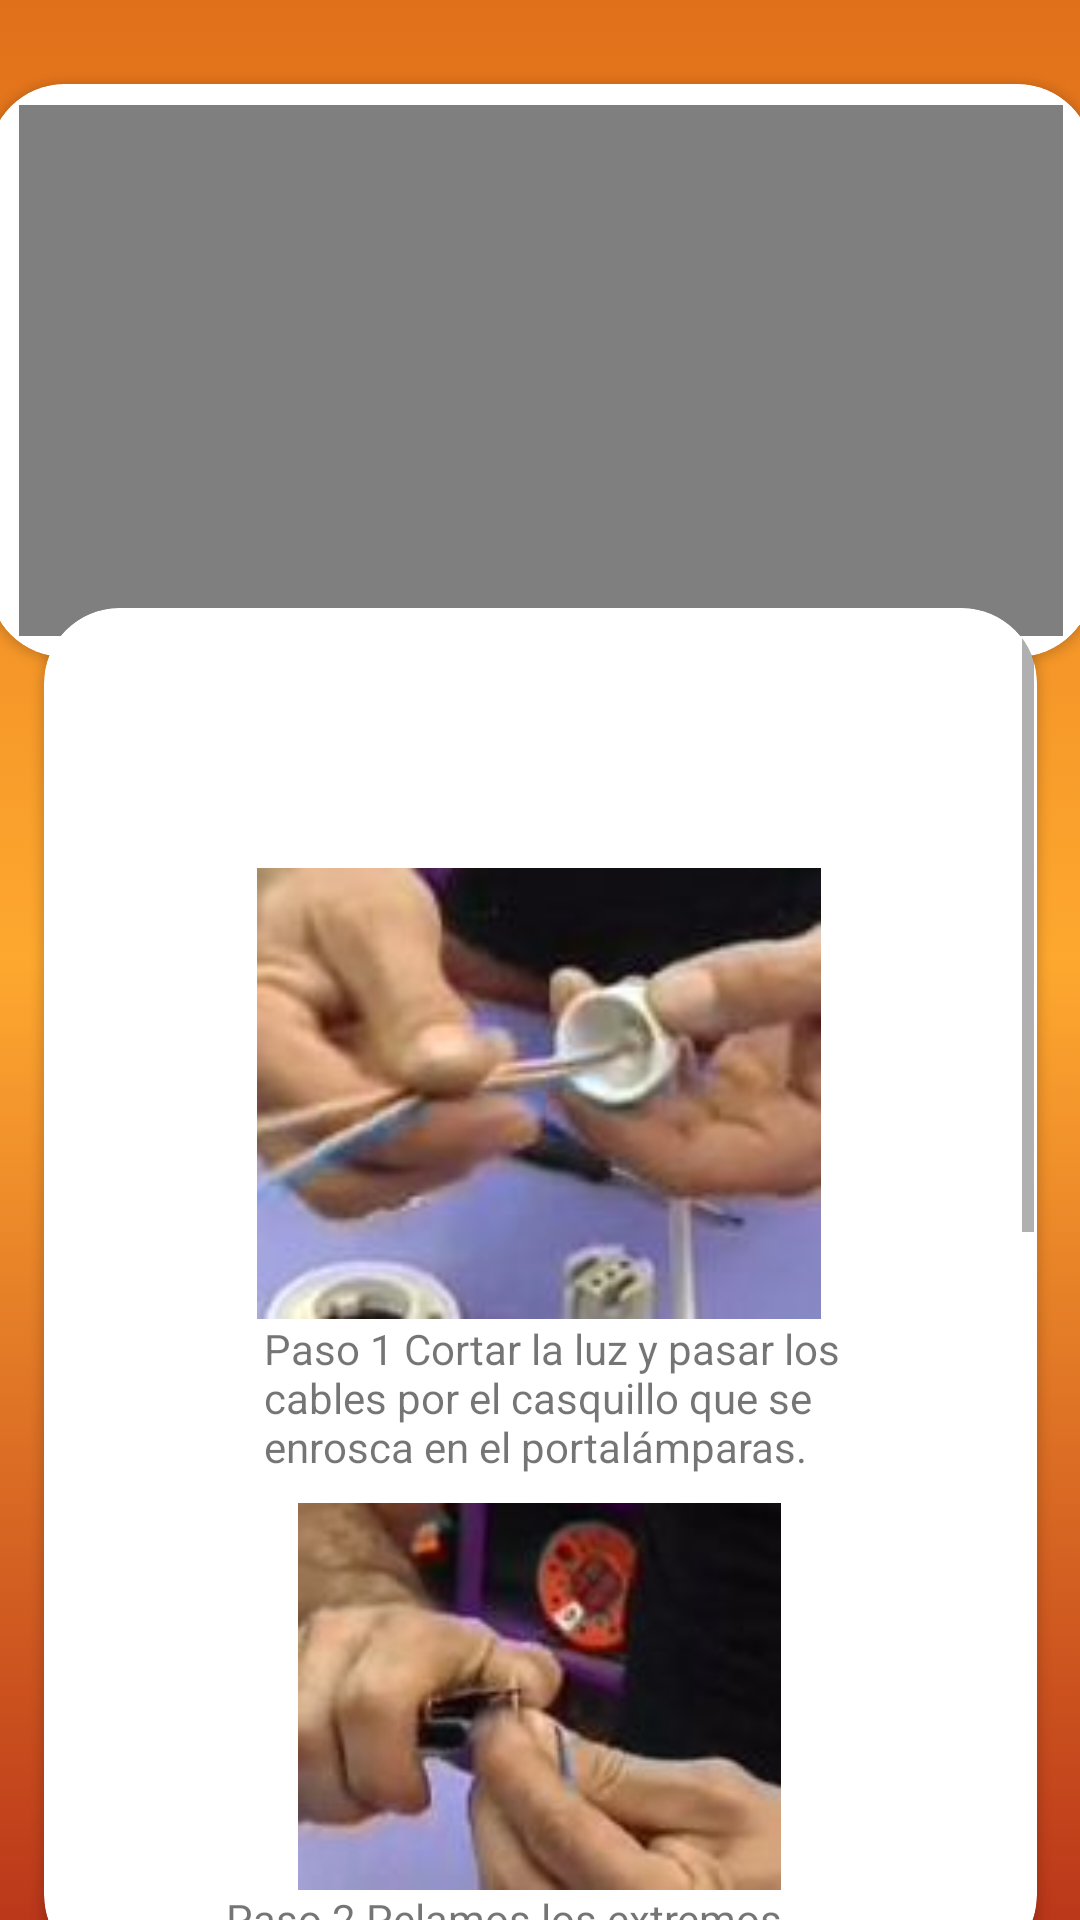

Produce the Android XML layout that renders to this screen, including the resource entries it uses.
<!-- AndroidManifest.xml: application theme Theme.Ferreteria_CarlosSerrano_JuanPabloReyes -->
<!-- res/layout/activity_luz.xml -->
<?xml version="1.0" encoding="utf-8"?>
<androidx.constraintlayout.widget.ConstraintLayout xmlns:android="http://schemas.android.com/apk/res/android"
    xmlns:app="http://schemas.android.com/apk/res-auto"
    xmlns:tools="http://schemas.android.com/tools"
    android:layout_width="match_parent"
    android:layout_height="match_parent"
    android:background="@drawable/gradient_background"
    tools:context=".Luz_act">

    <androidx.cardview.widget.CardView
        android:id="@+id/cardView13"
        android:layout_width="368dp"
        android:layout_height="191dp"
        android:layout_marginTop="28dp"
        app:cardCornerRadius="25dp"
        app:layout_constraintEnd_toEndOf="parent"
        app:layout_constraintStart_toStartOf="parent"
        app:layout_constraintTop_toTopOf="parent">

        <androidx.constraintlayout.widget.ConstraintLayout
            android:layout_width="match_parent"
            android:layout_height="match_parent">

            <VideoView
                android:id="@+id/vd4"
                android:layout_width="348dp"
                android:layout_height="177dp"
                app:layout_constraintBottom_toBottomOf="parent"
                app:layout_constraintEnd_toEndOf="parent"
                app:layout_constraintStart_toStartOf="parent"
                app:layout_constraintTop_toTopOf="parent" />
        </androidx.constraintlayout.widget.ConstraintLayout>
    </androidx.cardview.widget.CardView>

    <androidx.cardview.widget.CardView
        android:layout_width="331dp"
        android:layout_height="454dp"
        app:layout_constraintBottom_toBottomOf="parent"
        app:layout_constraintEnd_toEndOf="parent"
        app:layout_constraintStart_toStartOf="parent"
        app:layout_constraintTop_toBottomOf="@+id/cardView13"
        app:cardCornerRadius="25dp">

        <androidx.constraintlayout.widget.ConstraintLayout
            android:layout_width="match_parent"
            android:layout_height="match_parent">

            <ScrollView
                android:layout_width="329dp"
                android:layout_height="452dp"
                app:layout_constraintBottom_toBottomOf="parent"
                app:layout_constraintEnd_toEndOf="parent"
                app:layout_constraintStart_toStartOf="parent"
                app:layout_constraintTop_toTopOf="parent"
                tools:ignore="SpeakableTextPresentCheck">

                <LinearLayout
                    android:layout_width="match_parent"
                    android:layout_height="wrap_content"
                    android:orientation="vertical" >

                    <androidx.constraintlayout.widget.ConstraintLayout
                        android:layout_width="match_parent"
                        android:layout_height="match_parent">

                        <ImageView
                            android:id="@+id/imageView11"
                            android:layout_width="172dp"
                            android:layout_height="161dp"
                            app:layout_constraintEnd_toEndOf="parent"
                            app:layout_constraintStart_toStartOf="parent"
                            app:layout_constraintTop_toBottomOf="@+id/textView23"
                            app:srcCompat="@drawable/po4" />

                        <ImageView
                            android:id="@+id/imageView10"
                            android:layout_width="188dp"
                            android:layout_height="130dp"
                            app:layout_constraintEnd_toEndOf="parent"
                            app:layout_constraintStart_toStartOf="parent"
                            app:layout_constraintTop_toBottomOf="@+id/textView13"
                            app:srcCompat="@drawable/po3" />

                        <TextView
                            android:id="@+id/textView13"
                            android:layout_width="250dp"
                            android:layout_height="100dp"
                            android:text="Paso 2 Pelamos los extremos de los cables y enroscamos. No tenemos que dejar mucha cantidad de cable al descubierto puesto que los portalámparas no tienen mucha profundidad."
                            app:layout_constraintEnd_toEndOf="parent"
                            app:layout_constraintHorizontal_bias="0.755"
                            app:layout_constraintStart_toStartOf="parent"
                            app:layout_constraintTop_toBottomOf="@+id/imageView9" />

                        <ImageView
                            android:id="@+id/imageView9"
                            android:layout_width="187dp"
                            android:layout_height="129dp"
                            android:layout_marginTop="8dp"
                            app:layout_constraintEnd_toEndOf="parent"
                            app:layout_constraintHorizontal_bias="0.497"
                            app:layout_constraintStart_toStartOf="parent"
                            app:layout_constraintTop_toBottomOf="@+id/textView12"
                            app:srcCompat="@drawable/po2" />

                        <ImageView
                            android:id="@+id/imageView8"
                            android:layout_width="188dp"
                            android:layout_height="151dp"
                            app:layout_constraintBottom_toBottomOf="parent"
                            app:layout_constraintEnd_toEndOf="parent"
                            app:layout_constraintHorizontal_bias="0.496"
                            app:layout_constraintStart_toStartOf="parent"
                            app:layout_constraintTop_toTopOf="parent"
                            app:layout_constraintVertical_bias="0.102"
                            app:srcCompat="@drawable/po" />

                        <TextView
                            android:id="@+id/textView12"
                            android:layout_width="233dp"
                            android:layout_height="53dp"
                            android:text="Paso 1 Cortar la luz y pasar los cables por el casquillo que se enrosca en el portalámparas."
                            app:layout_constraintEnd_toEndOf="parent"
                            app:layout_constraintHorizontal_bias="0.752"
                            app:layout_constraintStart_toStartOf="parent"
                            app:layout_constraintTop_toBottomOf="@+id/imageView8" />

                        <TextView
                            android:id="@+id/textView23"
                            android:layout_width="210dp"
                            android:layout_height="79dp"
                            android:text="Paso 3 Abrimos los tornillos, insertamos los cables y apretamos de nuevo los tornillos para fijar los cables."
                            app:layout_constraintEnd_toEndOf="parent"
                            app:layout_constraintStart_toStartOf="parent"
                            app:layout_constraintTop_toBottomOf="@+id/imageView10" />

                        <TextView
                            android:id="@+id/textView24"
                            android:layout_width="202dp"
                            android:layout_height="90dp"
                            android:text="Paso 4 Enroscamos las dos piezas del portalámparas, la bombilla y conectamos la luz. ¡Ya tenemos instalado el portalámparas!"
                            app:layout_constraintEnd_toEndOf="parent"
                            app:layout_constraintStart_toStartOf="parent"
                            app:layout_constraintTop_toBottomOf="@+id/imageView11" />
                    </androidx.constraintlayout.widget.ConstraintLayout>
                </LinearLayout>
            </ScrollView>
        </androidx.constraintlayout.widget.ConstraintLayout>
    </androidx.cardview.widget.CardView>
</androidx.constraintlayout.widget.ConstraintLayout>
<!-- resources referenced by this layout -->
<resources>
  <!-- drawable gradient_background (drawable) -->
  <?xml version="1.0" encoding="utf-8"?>
  <selector xmlns:android="http://schemas.android.com/apk/res/android">
      <item>
          <shape>
              <gradient
                  android:startColor="#BB371A"
                  android:centerColor="#FEA82F"
                  android:endColor="#E1701A"
                  android:angle="90"/>
              <corners
                  android:radius="0dp"/>
          </shape>
      </item>
  </selector>
  <!-- drawable po: jpg bitmap (drawable, 4698 bytes) -->
  <!-- drawable po2: jpg bitmap (drawable, 4318 bytes) -->
  <!-- drawable po3: jpg bitmap (drawable, 4244 bytes) -->
  <!-- drawable po4: jpg bitmap (drawable, 3700 bytes) -->
  <style name="Theme.Ferreteria_CarlosSerrano_JuanPabloReyes" parent="Theme.MaterialComponents.DayNight.NoActionBar">
          
          <item name="colorPrimary">@color/purple_500</item>
          <item name="colorPrimaryVariant">@color/purple_700</item>
          <item name="colorOnPrimary">@color/white</item>
          
          <item name="colorSecondary">@color/teal_200</item>
          <item name="colorSecondaryVariant">@color/teal_700</item>
          <item name="colorOnSecondary">@color/black</item>
          
          <item name="android:statusBarColor" tools:targetApi="l">?attr/colorPrimaryVariant</item>
          
      </style>
  <!-- not gathered from this repository: default colours our renderer supplied (Android Studio template values) -->
  <color name="purple_500">#FF6200EE</color>
  <color name="purple_700">#FF3700B3</color>
  <color name="teal_200">#FF03DAC5</color>
  <color name="teal_700">#FF018786</color>
  <color name="black">#FF000000</color>
  <color name="white">#FFFFFFFF</color>
</resources>
